Run: headless pygame with SDL's dummy video driver; simulated clock (each Clock.tick advances the game by its frame time, no real sleeping); random seed 0; keys injected as events and as key.get_pressed() state; no mouse input; restart key R tapped at the start of phases 3 and 4.
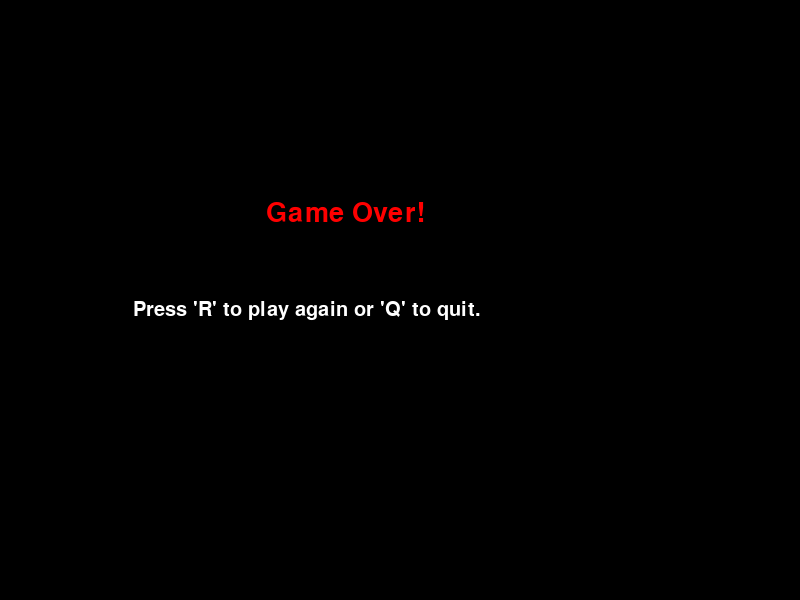
Frame 1 of 4 · flips 1–60 · no input
Frame 2 of 4 · flips 61–180 · tapped SPACE, RETURN · held RIGHT (→), D · screen unchanged from frame 1, image omitted
Frame 3 of 4 · flips 181–300 · tapped R · held DOWN (↓), S · screen unchanged from frame 2, image omitted
Frame 4 of 4 · flips 301–420 · tapped R · held LEFT (←), A, UP (↑), W · screen unchanged from frame 3, image omitted

The pygame program that drew these frames:

# If you enjoy this snake game, please follow me and give my repository a star!
import pygame
import random

pygame.init()

SCREEN_WIDTH = 800
SCREEN_HEIGHT = 600

BLACK = (0, 0, 0)
WHITE = (255, 255, 255)
RED = (255, 0, 0)
GREEN = (0, 255, 0)

BLOCK_SIZE = 20
SNAKE_SPEED = 10

font = pygame.font.SysFont(None, 40)
small_font = pygame.font.SysFont(None, 30)

screen = pygame.display.set_mode((SCREEN_WIDTH, SCREEN_HEIGHT))
pygame.display.set_caption('Snake Game')

clock = pygame.time.Clock()

UP = 0
DOWN = 1
LEFT = 2
RIGHT = 3

def display_text(text, color, x, y, font):
    text_surface = font.render(text, True, color)
    screen.blit(text_surface, (x, y))

def draw_snake(snake_list):
    for block in snake_list:
        pygame.draw.rect(screen, GREEN, [block[0], block[1], BLOCK_SIZE, BLOCK_SIZE])

def game_over_message():
    screen.fill(BLACK)
    display_text("Game Over!", RED, SCREEN_WIDTH // 3, SCREEN_HEIGHT // 3, font)
    display_text("Press 'R' to play again or 'Q' to quit.", WHITE, SCREEN_WIDTH // 6, SCREEN_HEIGHT // 2, small_font)
    pygame.display.update()

def generate_food():
    food_x = random.randrange(0, SCREEN_WIDTH - BLOCK_SIZE, BLOCK_SIZE)
    food_y = random.randrange(0, SCREEN_HEIGHT - BLOCK_SIZE, BLOCK_SIZE)
    return food_x, food_y

def display_score(score):
    display_text("Score: " + str(score), WHITE, 10, 10, small_font)

def game_loop():
    snake_list = []
    snake_length = 1
    snake_x = SCREEN_WIDTH // 2
    snake_y = SCREEN_HEIGHT // 2
    snake_direction = RIGHT

    food_x, food_y = generate_food()

    score = 0

    game_over = False
    game_exit = False

    while not game_exit:
        while game_over:
            game_over_message()
            for event in pygame.event.get():
                if event.type == pygame.QUIT:
                    game_exit = True
                    game_over = False
                elif event.type == pygame.KEYDOWN:
                    if event.key == pygame.K_q:
                        game_exit = True
                        game_over = False
                    elif event.key == pygame.K_r:
                        game_loop()
        
        for event in pygame.event.get():
            if event.type == pygame.QUIT:
                game_exit = True
            elif event.type == pygame.KEYDOWN:
                if event.key == pygame.K_UP and snake_direction != DOWN:
                    snake_direction = UP
                elif event.key == pygame.K_DOWN and snake_direction != UP:
                    snake_direction = DOWN
                elif event.key == pygame.K_LEFT and snake_direction != RIGHT:
                    snake_direction = LEFT
                elif event.key == pygame.K_RIGHT and snake_direction != LEFT:
                    snake_direction = RIGHT

        if snake_direction == UP:
            snake_y -= BLOCK_SIZE
        elif snake_direction == DOWN:
            snake_y += BLOCK_SIZE
        elif snake_direction == LEFT:
            snake_x -= BLOCK_SIZE
        elif snake_direction == RIGHT:
            snake_x += BLOCK_SIZE

        if snake_x == food_x and snake_y == food_y:
            food_x, food_y = generate_food()
            snake_length += 1
            score += 10

        snake_head = [snake_x, snake_y]
        snake_list.append(snake_head)
        if len(snake_list) > snake_length:
            del snake_list[0]

        if (snake_x < 0 or snake_x >= SCREEN_WIDTH or
            snake_y < 0 or snake_y >= SCREEN_HEIGHT or
            snake_head in snake_list[:-1]):
            game_over = True

        screen.fill(BLACK)

        pygame.draw.rect(screen, RED, [food_x, food_y, BLOCK_SIZE, BLOCK_SIZE])

        draw_snake(snake_list)

        display_score(score)

        pygame.display.update()

        clock.tick(SNAKE_SPEED)

    pygame.quit()
    quit()

game_loop()
